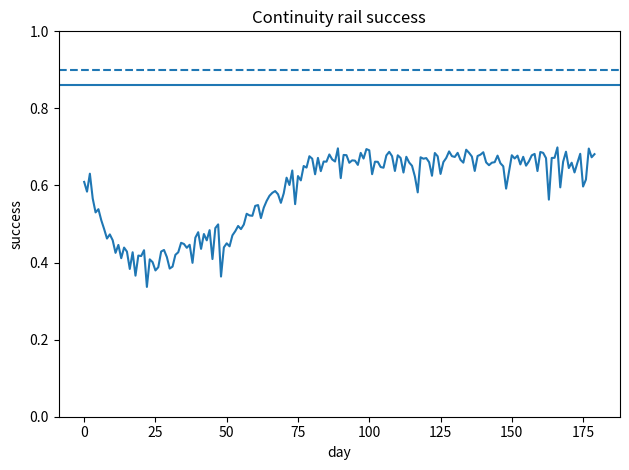
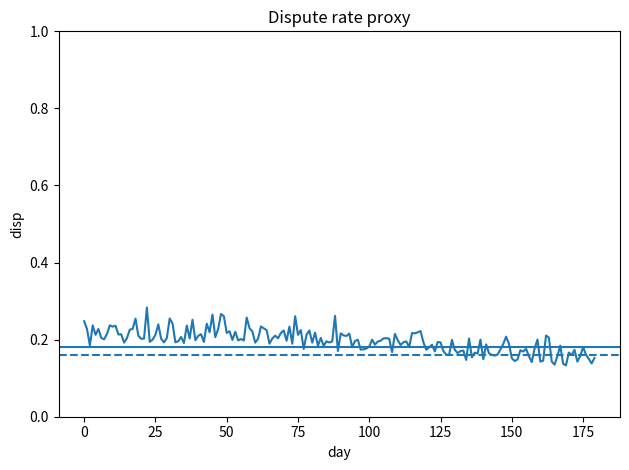
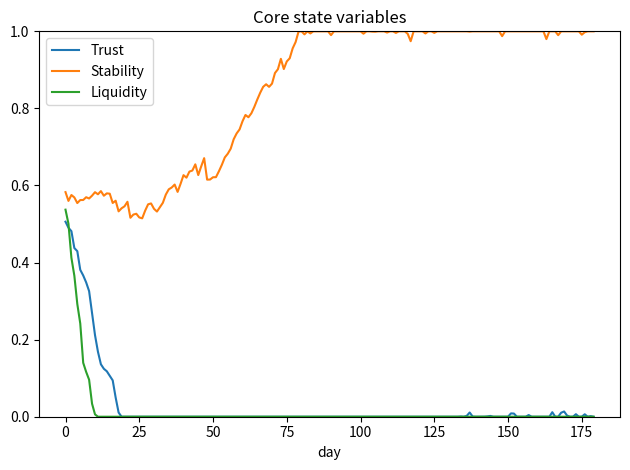
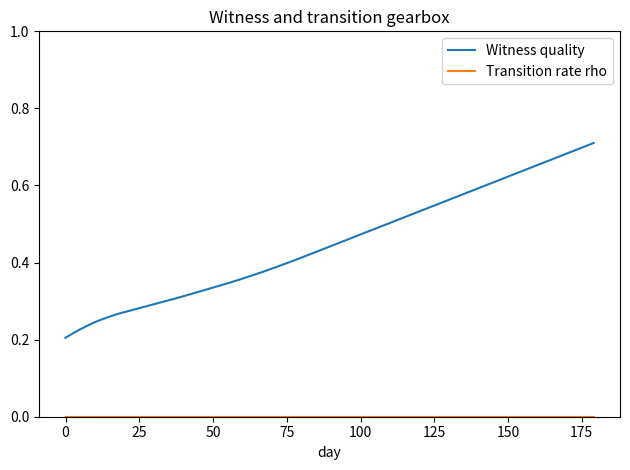

These figures' Python source, in order:
import numpy as np
import matplotlib.pyplot as plt

rng = np.random.default_rng(42)


def clip01(x):
    return np.minimum(1.0, np.maximum(0.0, x))


def simulate(params, T=180, shocks=None, seed=None):
    """
    Discrete-time toy model:
    State: Trust Tt, Stability St, Liquidity Lt, Inflation pit, Transition rate rho
    Unity 100 gates:
      - continuity rail success depends on St and Lt
      - if continuity < threshold or disputes > threshold -> rollback (rho -> 0, slow recovery)
      - coercion incidents forced to 0 by design (not modeled as random here)
    """
    if seed is not None:
        local_rng = np.random.default_rng(seed)
    else:
        local_rng = rng

    # Unpack
    aW, bAI, cpi = params["trust_gain_witness"], params["trust_loss_info"], params["trust_loss_infl"]
    dW, eAC = params["stab_gain_witness"], params["stab_loss_clear"]
    liq_in, liq_outA, liq_outFX = params["liq_in"], params["liq_out_attack"], params["liq_out_fx"]
    pi_M, pi_y, pi_T = params["pi_M"], params["pi_y"], params["pi_T"]
    y_gain, y_loss = params["y_gain"], params["y_loss"]
    rho_max = params["rho_max"]
    gate_cont = params["gate_cont"]
    gate_disp = params["gate_disp"]
    # initial
    Tr = params["T0"];
    St = params["S0"];
    Lq = params["L0"];
    pi = params["pi0"];
    y = params["y0"]
    W = params["W0"]  # witness quality
    rho = 0.0
    D = params["D0"]  # legacy debt stock (normalized)

    # tracks
    T_hist = np.zeros(T);
    S_hist = np.zeros(T);
    L_hist = np.zeros(T);
    pi_hist = np.zeros(T)
    rho_hist = np.zeros(T);
    cont_hist = np.zeros(T);
    disp_hist = np.zeros(T);
    W_hist = np.zeros(T);
    D_hist = np.zeros(T)
    rollback_hist = np.zeros(T, dtype=int)

    for t in range(T):
        # Shocks
        if shocks is None:
            AL = local_rng.gamma(2.0, 0.15)  # liquidity attack
            AI = local_rng.gamma(2.0, 0.12)  # info attack
            AC = local_rng.gamma(2.0, 0.10)  # clearing attack
            AFX = local_rng.gamma(2.0, 0.10)  # FX pressure
        else:
            AL, AI, AC, AFX = shocks(t, local_rng)

        # Witness improvement schedule (Unity rollout)
        # grows, but slows if stability low
        W = clip01(W + params["W_growth"] * (0.3 + 0.7 * Tr) * (0.3 + 0.7 * St))

        # Transition rate gearbox (sigmoid-like) based on trust, stability, and attacks
        z = params["rho_eta_T"] * Tr + params["rho_eta_S"] * St - params["rho_eta_AL"] * AL - params["rho_eta_AC"] * AC
        rho = rho_max * (1 / (1 + np.exp(-z)))

        # Continuity success: depends on stability + liquidity, penalized by clearing attack
        cont = clip01(0.15 + 0.55 * St + 0.35 * clip01(Lq) - 0.20 * AC)
        # Disputes: decrease with witness quality, increase with attacks and inflation
        disp = clip01(0.20 * (1 - W) + 0.10 * AI + 0.10 * AC + 0.05 * pi)

        # Unity 100 gates: rollback if continuity too low OR disputes too high
        rollback = (cont < gate_cont) or (disp > gate_disp)
        if rollback:
            rho = 0.0
            # emergency stabilization bump: prioritize continuity rail & ops focus
            St = clip01(St + params["rollback_stab_boost"] * W - 0.05 * AC)
            Tr = clip01(Tr + params["rollback_trust_boost"] * W - 0.05 * AI)
            rollback_hist[t] = 1

        # Debt conversion (only when rho>0)
        D = D * (1 - rho * params["debt_convert_speed"])

        # Liquidity dynamics (simple)
        inflow = liq_in * (0.4 + 0.6 * Tr) * (0.4 + 0.6 * St)
        outflow = liq_outA * AL + liq_outFX * AFX + params["liq_out_panic"] * (1 - Tr)
        Lq = clip01(Lq + inflow - outflow)

        # Output dynamics
        y = clip01(y + y_gain * (Tr * St) - y_loss * (AI + AC) * 0.2 - params["y_transition_cost"] * rho)

        # Money growth proxy: assume emergency liquidity adds to M a bit when L low
        dM = params["dM_base"] + params["dM_emergency"] * (1 - Lq)
        # Inflation update
        pi = clip01(pi + pi_M * dM - pi_y * (y - 0.5) + pi_T * (1 - Tr))

        # Trust and Stability update
        Tr = clip01(Tr + aW * W - bAI * AI - cpi * pi)
        St = clip01(St + dW * W - eAC * AC)

        # store
        T_hist[t] = Tr;
        S_hist[t] = St;
        L_hist[t] = Lq;
        pi_hist[t] = pi
        rho_hist[t] = rho;
        cont_hist[t] = cont;
        disp_hist[t] = disp;
        W_hist[t] = W;
        D_hist[t] = D

    success = (cont_hist.mean() >= params["success_cont_mean"]) and (cont_hist.min() >= params["success_cont_min"]) \
              and (disp_hist.mean() <= params["success_disp_mean"]) and (
                          np.sum(rollback_hist) <= params["success_max_rollbacks"])
    return {
        "T": T_hist, "S": S_hist, "L": L_hist, "pi": pi_hist, "rho": rho_hist,
        "cont": cont_hist, "disp": disp_hist, "W": W_hist, "D": D_hist,
        "rollback": rollback_hist, "success": success
    }


# Parameters for "Unity 100" style (defensive, conservative)
params = dict(
    # initial conditions (0..1 normalized)
    T0=0.55, S0=0.60, L0=0.55, pi0=0.20, y0=0.55, W0=0.20, D0=1.0,
    # witness growth
    W_growth=0.010,
    # trust/stability response
    trust_gain_witness=0.030, trust_loss_info=0.060, trust_loss_infl=0.030,
    stab_gain_witness=0.028, stab_loss_clear=0.055,
    # liquidity
    liq_in=0.030, liq_out_attack=0.090, liq_out_fx=0.060, liq_out_panic=0.030,
    # inflation
    pi_M=0.025, pi_y=0.015, pi_T=0.020,
    # output
    y_gain=0.020, y_loss=0.020, y_transition_cost=0.020,
    # transition rate
    rho_max=0.060, rho_eta_T=2.0, rho_eta_S=2.2, rho_eta_AL=1.6, rho_eta_AC=1.4,
    debt_convert_speed=0.30,
    # gates
    gate_cont=0.86, gate_disp=0.18,
    rollback_stab_boost=0.050, rollback_trust_boost=0.040,
    # money growth proxy
    dM_base=0.010, dM_emergency=0.020,
    # success criteria
    success_cont_mean=0.90, success_cont_min=0.80,
    success_disp_mean=0.16,
    success_max_rollbacks=18
)

# Run one illustrative path
res = simulate(params, T=180, seed=123)

# Plot key series
plt.figure()
plt.plot(res["cont"])
plt.axhline(params["gate_cont"])
plt.axhline(params["success_cont_mean"], linestyle="--")
plt.ylim(0, 1)
plt.title("Continuity rail success")
plt.xlabel("day")
plt.ylabel("success")
plt.tight_layout()
plt.show()

plt.figure()
plt.plot(res["disp"])
plt.axhline(params["gate_disp"])
plt.axhline(params["success_disp_mean"], linestyle="--")
plt.ylim(0, 1)
plt.title("Dispute rate proxy")
plt.xlabel("day")
plt.ylabel("disp")
plt.tight_layout()
plt.show()

plt.figure()
plt.plot(res["T"], label="Trust")
plt.plot(res["S"], label="Stability")
plt.plot(res["L"], label="Liquidity")
plt.legend()
plt.ylim(0, 1)
plt.title("Core state variables")
plt.xlabel("day")
plt.tight_layout()
plt.show()

plt.figure()
plt.plot(res["W"], label="Witness quality")
plt.plot(res["rho"], label="Transition rate rho")
plt.legend()
plt.ylim(0, 1)
plt.title("Witness and transition gearbox")
plt.xlabel("day")
plt.tight_layout()
plt.show()

res["success"], res["cont"].mean(), res["cont"].min(), res["disp"].mean(), res["rollback"].sum()
